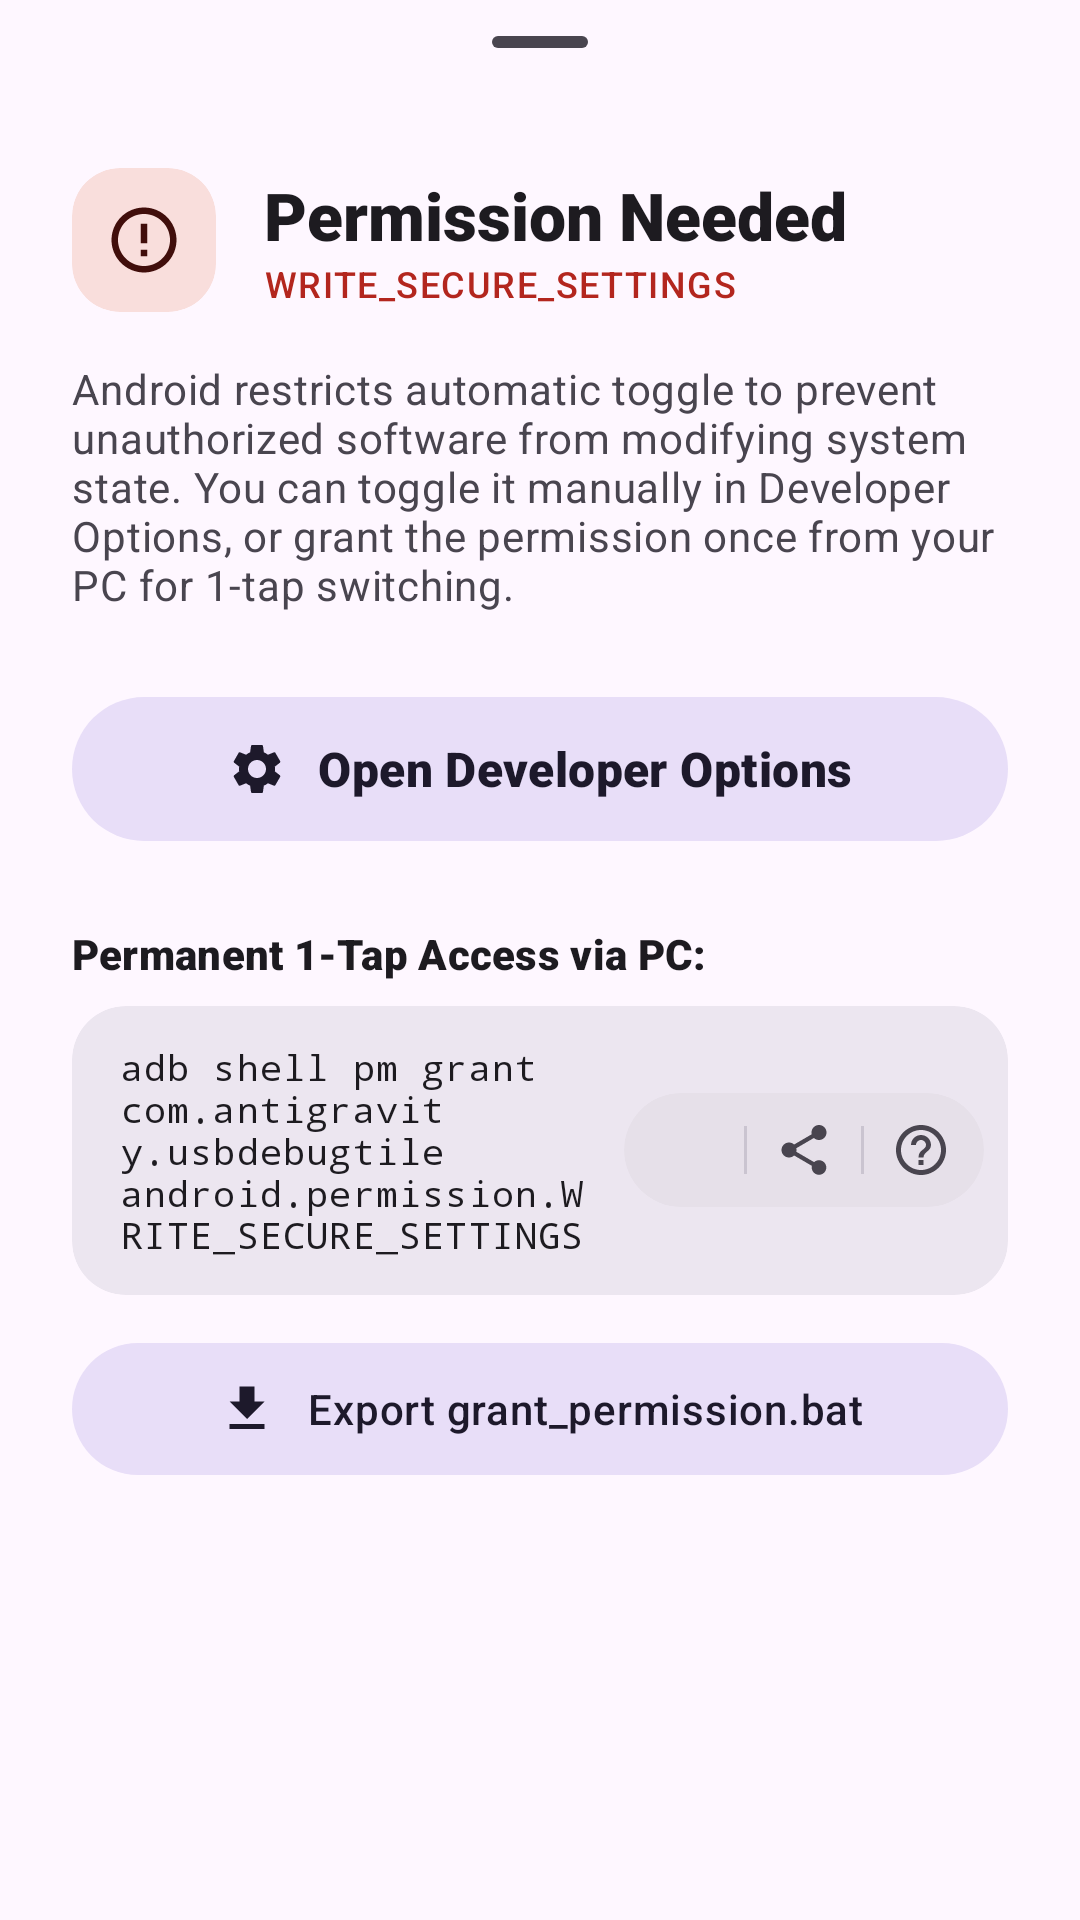

Produce the Android XML layout that renders to this screen, including the resource entries it uses.
<!-- AndroidManifest.xml: application theme Theme.UsbDebugTile -->
<!-- res/layout/bottom_sheet_permission.xml -->
<?xml version="1.0" encoding="utf-8"?>
<LinearLayout xmlns:android="http://schemas.android.com/apk/res/android"
    xmlns:app="http://schemas.android.com/apk/res-auto"
    android:layout_width="match_parent"
    android:layout_height="wrap_content"
    android:orientation="vertical"
    android:paddingHorizontal="24dp"
    android:paddingBottom="36dp"
    android:background="?attr/colorSurface">

    
    <com.google.android.material.bottomsheet.BottomSheetDragHandleView
        android:layout_width="match_parent"
        android:layout_height="wrap_content" />

    
    <LinearLayout
        android:layout_width="match_parent"
        android:layout_height="wrap_content"
        android:orientation="horizontal"
        android:gravity="center_vertical"
        android:layout_marginTop="8dp"
        android:layout_marginBottom="16dp">

        <com.google.android.material.card.MaterialCardView
            android:layout_width="48dp"
            android:layout_height="48dp"
            app:cardCornerRadius="16dp"
            app:strokeWidth="0dp"
            app:cardBackgroundColor="?attr/colorErrorContainer">

            <ImageView
                android:layout_width="26dp"
                android:layout_height="26dp"
                android:layout_gravity="center"
                android:src="@drawable/ic_error_outline"
                app:tint="?attr/colorOnErrorContainer"
                android:contentDescription="Permission Alert" />
        </com.google.android.material.card.MaterialCardView>

        <LinearLayout
            android:layout_width="0dp"
            android:layout_height="wrap_content"
            android:layout_weight="1"
            android:orientation="vertical"
            android:layout_marginStart="16dp">

            <TextView
                android:layout_width="wrap_content"
                android:layout_height="wrap_content"
                android:text="Permission Needed"
                android:textAppearance="?attr/textAppearanceTitleLarge"
                android:fontFamily="sans-serif-black"
                android:textColor="?attr/colorOnSurface" />

            <TextView
                android:layout_width="wrap_content"
                android:layout_height="wrap_content"
                android:text="WRITE_SECURE_SETTINGS"
                android:textAppearance="?attr/textAppearanceLabelMedium"
                android:textColor="?attr/colorError" />
        </LinearLayout>
    </LinearLayout>

    
    <TextView
        android:layout_width="match_parent"
        android:layout_height="wrap_content"
        android:text="Android restricts automatic toggle to prevent unauthorized software from modifying system state. You can toggle it manually in Developer Options, or grant the permission once from your PC for 1-tap switching."
        android:textAppearance="?attr/textAppearanceBodyMedium"
        android:textColor="?attr/colorOnSurfaceVariant"
        android:layout_marginBottom="24dp" />

    
    <com.google.android.material.button.MaterialButton
        android:id="@+id/btnOpenDevSettings"
        android:layout_width="match_parent"
        android:layout_height="56dp"
        android:text="Open Developer Options"
        app:icon="@drawable/ic_settings"
        app:iconSize="20dp"
        app:iconPadding="10dp"
        app:iconGravity="textStart"
        android:textAppearance="?attr/textAppearanceTitleMedium"
        android:fontFamily="sans-serif-black"
        style="@style/Widget.Material3.Button.TonalButton"
        app:cornerRadius="28dp"
        android:layout_marginBottom="24dp" />

    
    <TextView
        android:layout_width="wrap_content"
        android:layout_height="wrap_content"
        android:text="Permanent 1-Tap Access via PC:"
        android:textAppearance="?attr/textAppearanceLabelLarge"
        android:fontFamily="sans-serif-black"
        android:textColor="?attr/colorOnSurface"
        android:layout_marginBottom="8dp" />

    
    <com.google.android.material.card.MaterialCardView
        android:id="@+id/cardSheetCommandContainer"
        android:layout_width="match_parent"
        android:layout_height="wrap_content"
        app:cardCornerRadius="18dp"
        app:strokeWidth="0dp"
        app:cardBackgroundColor="?attr/colorSurfaceContainerHigh">

        <LinearLayout
            android:layout_width="match_parent"
            android:layout_height="wrap_content"
            android:orientation="horizontal"
            android:gravity="center_vertical"
            android:paddingStart="16dp"
            android:paddingEnd="8dp"
            android:paddingVertical="12dp">

            <TextView
                android:id="@+id/textSheetCommand"
                android:layout_width="0dp"
                android:layout_height="wrap_content"
                android:layout_weight="1"
                android:text="adb shell pm grant com.antigravity.usbdebugtile android.permission.WRITE_SECURE_SETTINGS"
                android:fontFamily="monospace"
                android:textAppearance="?attr/textAppearanceBodySmall"
                android:textColor="?attr/colorOnSurface"
                android:textIsSelectable="true"
                android:layout_marginEnd="8dp" />

            
            <com.google.android.material.card.MaterialCardView
                android:layout_width="wrap_content"
                android:layout_height="wrap_content"
                app:cardCornerRadius="20dp"
                app:strokeWidth="0dp"
                app:cardBackgroundColor="?attr/colorSurfaceContainerHighest">

                <LinearLayout
                    android:layout_width="wrap_content"
                    android:layout_height="38dp"
                    android:orientation="horizontal"
                    android:gravity="center_vertical"
                    android:paddingHorizontal="4dp">

                    <ImageView
                        android:id="@+id/btnSheetCopy"
                        android:layout_width="34dp"
                        android:layout_height="34dp"
                        android:padding="7dp"
                        android:src="@drawable/ic_content_copy"
                        app:tint="?attr/colorOnSurfaceVariant"
                        android:background="?attr/selectableItemBackgroundBorderless"
                        android:contentDescription="Copy command"
                        android:clickable="true"
                        android:focusable="true" />

                    <View
                        android:layout_width="1dp"
                        android:layout_height="16dp"
                        android:background="?attr/colorOutlineVariant"
                        android:layout_marginHorizontal="2dp" />

                    <ImageView
                        android:id="@+id/btnSheetShare"
                        android:layout_width="34dp"
                        android:layout_height="34dp"
                        android:padding="7dp"
                        android:src="@drawable/ic_share"
                        app:tint="?attr/colorOnSurfaceVariant"
                        android:background="?attr/selectableItemBackgroundBorderless"
                        android:contentDescription="Share to PC"
                        android:clickable="true"
                        android:focusable="true" />

                    <View
                        android:layout_width="1dp"
                        android:layout_height="16dp"
                        android:background="?attr/colorOutlineVariant"
                        android:layout_marginHorizontal="2dp" />

                    <ImageView
                        android:id="@+id/btnSheetHelp"
                        android:layout_width="34dp"
                        android:layout_height="34dp"
                        android:padding="7dp"
                        android:src="@drawable/ic_help_outline"
                        app:tint="?attr/colorOnSurfaceVariant"
                        android:background="?attr/selectableItemBackgroundBorderless"
                        android:contentDescription="Why is this needed?"
                        android:clickable="true"
                        android:focusable="true" />
                </LinearLayout>
            </com.google.android.material.card.MaterialCardView>

        </LinearLayout>
    </com.google.android.material.card.MaterialCardView>

    
    <com.google.android.material.button.MaterialButton
        android:id="@+id/btnSheetExportBat"
        android:layout_width="match_parent"
        android:layout_height="52dp"
        android:layout_marginTop="12dp"
        android:text="Export grant_permission.bat"
        app:icon="@drawable/ic_download"
        app:iconSize="20dp"
        app:iconPadding="10dp"
        app:iconGravity="textStart"
        android:textAppearance="?attr/textAppearanceBodyMedium"
        android:fontFamily="sans-serif-medium"
        style="@style/Widget.Material3.Button.TonalButton"
        app:cornerRadius="26dp" />

</LinearLayout>
<!-- resources referenced by this layout -->
<resources>
  <!-- drawable ic_download (drawable) -->
  <vector xmlns:android="http://schemas.android.com/apk/res/android"
      android:width="24dp"
      android:height="24dp"
      android:viewportWidth="24"
      android:viewportHeight="24"
      android:tint="?attr/colorOnSurfaceVariant">
      <path
          android:fillColor="@android:color/white"
          android:pathData="M19,9h-4V3H9v6H5l7,7 7,-7zM5,18v2h14v-2H5z"/>
  </vector>
  <!-- drawable ic_error_outline (drawable) -->
  <vector xmlns:android="http://schemas.android.com/apk/res/android"
      android:width="24dp"
      android:height="24dp"
      android:viewportWidth="24"
      android:viewportHeight="24"
      android:tint="?attr/colorError">
      <path
          android:fillColor="@android:color/white"
          android:pathData="M11,15h2v2h-2zm0,-8h2v6h-2zm1,-5C6.48,2 2,6.48 2,12s4.48,10 10,10 10,-4.48 10,-10S17.52,2 12,2zm0,18c-4.41,0 -8,-3.59 -8,-8s3.59,-8 8,-8 8,3.59 8,8 -3.59,8 -8,8z"/>
  </vector>
  <!-- drawable ic_help_outline (drawable) -->
  <vector xmlns:android="http://schemas.android.com/apk/res/android"
      android:width="24dp"
      android:height="24dp"
      android:viewportWidth="24"
      android:viewportHeight="24"
      android:tint="?attr/colorOnSurfaceVariant">
      <path
          android:fillColor="@android:color/white"
          android:pathData="M11,18h2v-2h-2v2zM12,2C6.48,2 2,6.48 2,12s4.48,10 10,10 10,-4.48 10,-10S17.52,2 12,2zM12,20c-4.41,0 -8,-3.59 -8,-8s3.59,-8 8,-8 8,3.59 8,8 -3.59,8 -8,8zM12,6c-2.21,0 -4,1.79 -4,4h2c0,-1.1 0.9,-2 2,-2s2,0.9 2,2c0,2 -3,1.75 -3,5h2c0,-2.25 3,-2.5 3,-5 0,-2.21 -1.79,-4 -4,-4z"/>
  </vector>
  <!-- drawable ic_share (drawable) -->
  <vector xmlns:android="http://schemas.android.com/apk/res/android"
      android:width="24dp"
      android:height="24dp"
      android:viewportWidth="24"
      android:viewportHeight="24"
      android:tint="?attr/colorOnSurfaceVariant">
      <path
          android:fillColor="@android:color/white"
          android:pathData="M18,16.08c-0.76,0 -1.44,0.3 -1.96,0.77L8.91,12.7c0.05,-0.23 0.09,-0.46 0.09,-0.7s-0.04,-0.47 -0.09,-0.7l7.05,-4.11c0.54,0.5 1.25,0.81 2.04,0.81 1.66,0 3,-1.34 3,-3s-1.34,-3 -3,-3 -3,1.34 -3,3c0,0.24 0.04,0.47 0.09,0.7L8.04,9.81C7.5,9.31 6.79,9 6,9c-1.66,0 -3,1.34 -3,3s1.34,3 3,3c0.79,0 1.5,-0.31 2.04,-0.81l7.12,4.16c-0.05,0.21 -0.08,0.43 -0.08,0.65 0,1.61 1.31,2.92 2.92,2.92s2.92,-1.31 2.92,-2.92c0,-1.61 -1.31,-2.92 -2.92,-2.92z"/>
  </vector>
  <style name="Theme.UsbDebugTile" parent="Theme.Material3.DayNight.NoActionBar">
          
          <item name="android:statusBarColor">@android:color/transparent</item>
          <item name="android:navigationBarColor">?attr/colorSurface</item>
          <item name="android:windowLightStatusBar">true</item>
          <item name="android:windowLightNavigationBar">true</item>
          <item name="android:enforceNavigationBarContrast">false</item>
      </style>
</resources>
